Photos from the image-classification dataset "Data" in the GitHub repository billlyzhaoyh/StillGood. Its 10 classes are: apple, broccoli, butternut squash, carrot, egg, garlic, lemon, lime, onion, potato.

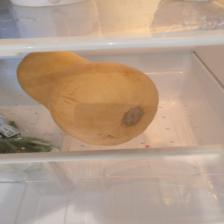
Label: butternut squash

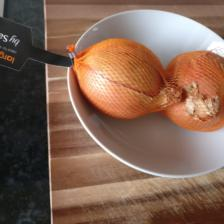
Label: onion

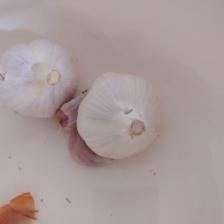
Label: garlic

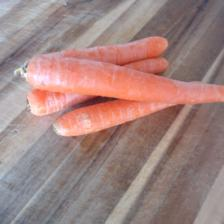
Label: carrot

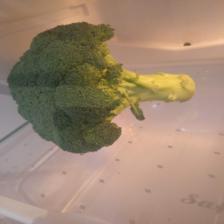
Label: broccoli

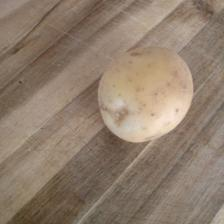
Label: potato
